Image classification data set "datasets" (TongZhang-zt/rock_identification on GitHub). Class labels (11): anhydrite rock, bauxite, bioclastic micrite, chamosite hematite oolite, chert, phosphatic sandstone, residual calcarenitic dolomite, sparry calcarenite, sparry crinoidal limestone, sparry oolitic limestone, sparry peloidal limestone.

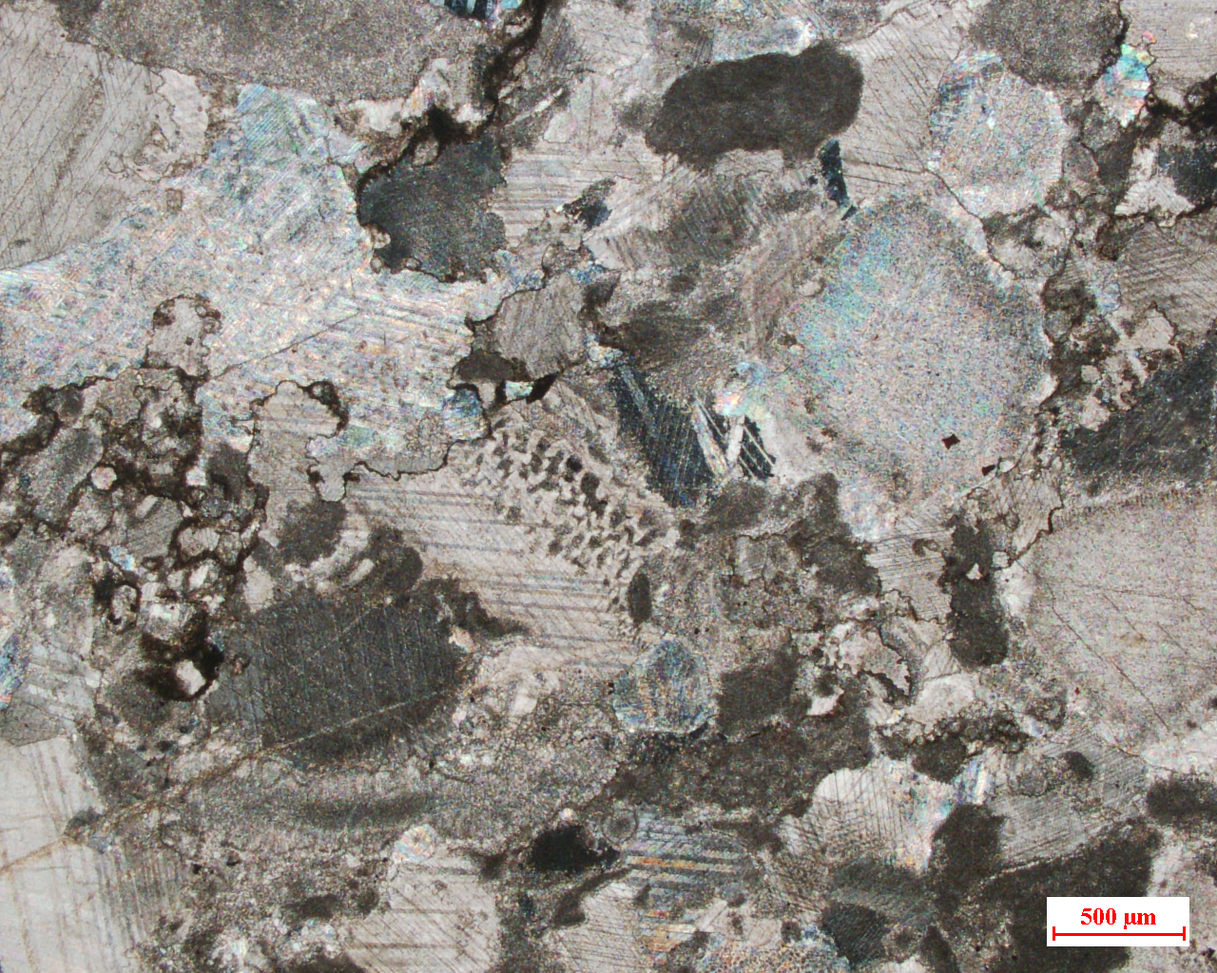
Label: sparry crinoidal limestone

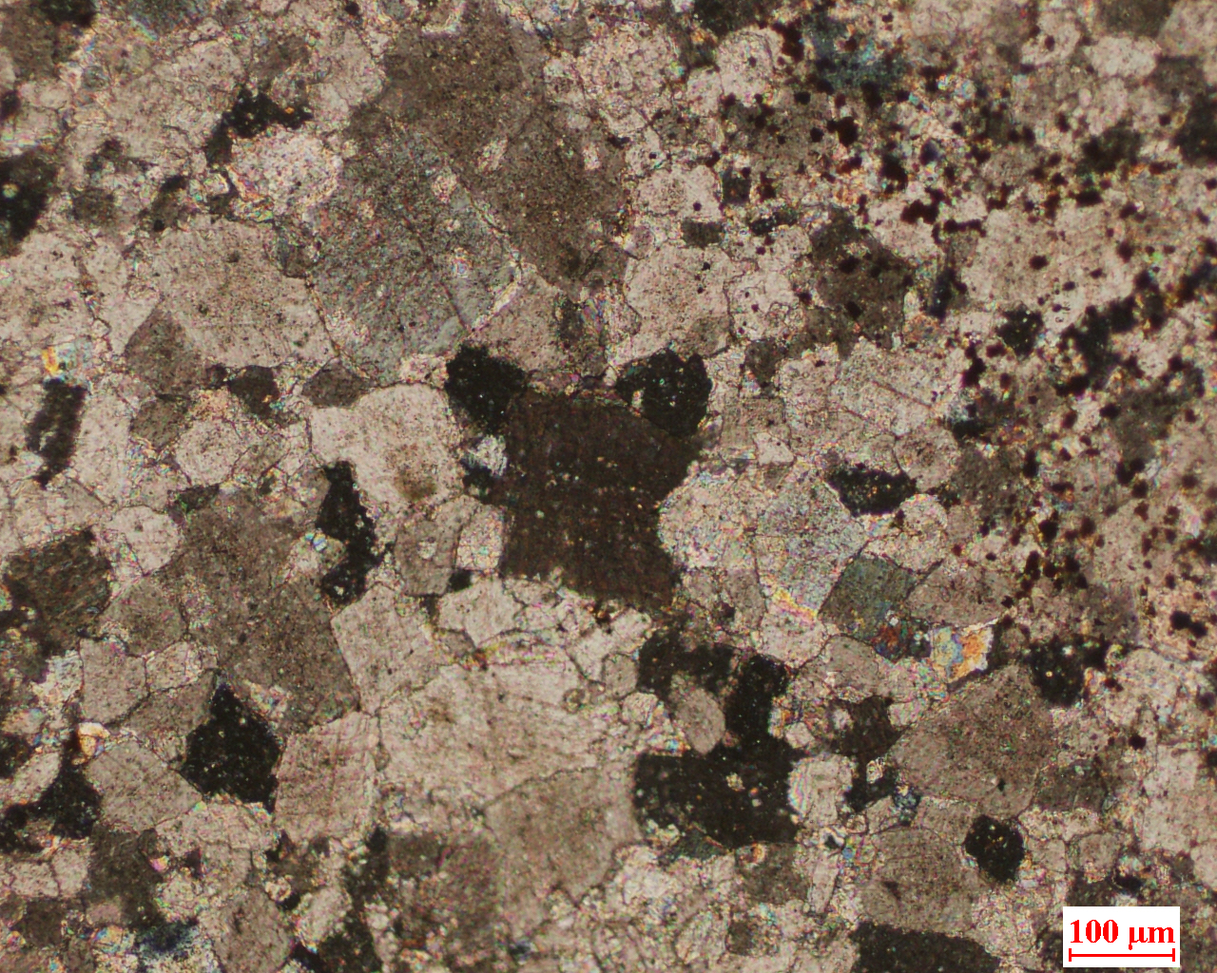
Label: residual calcarenitic dolomite

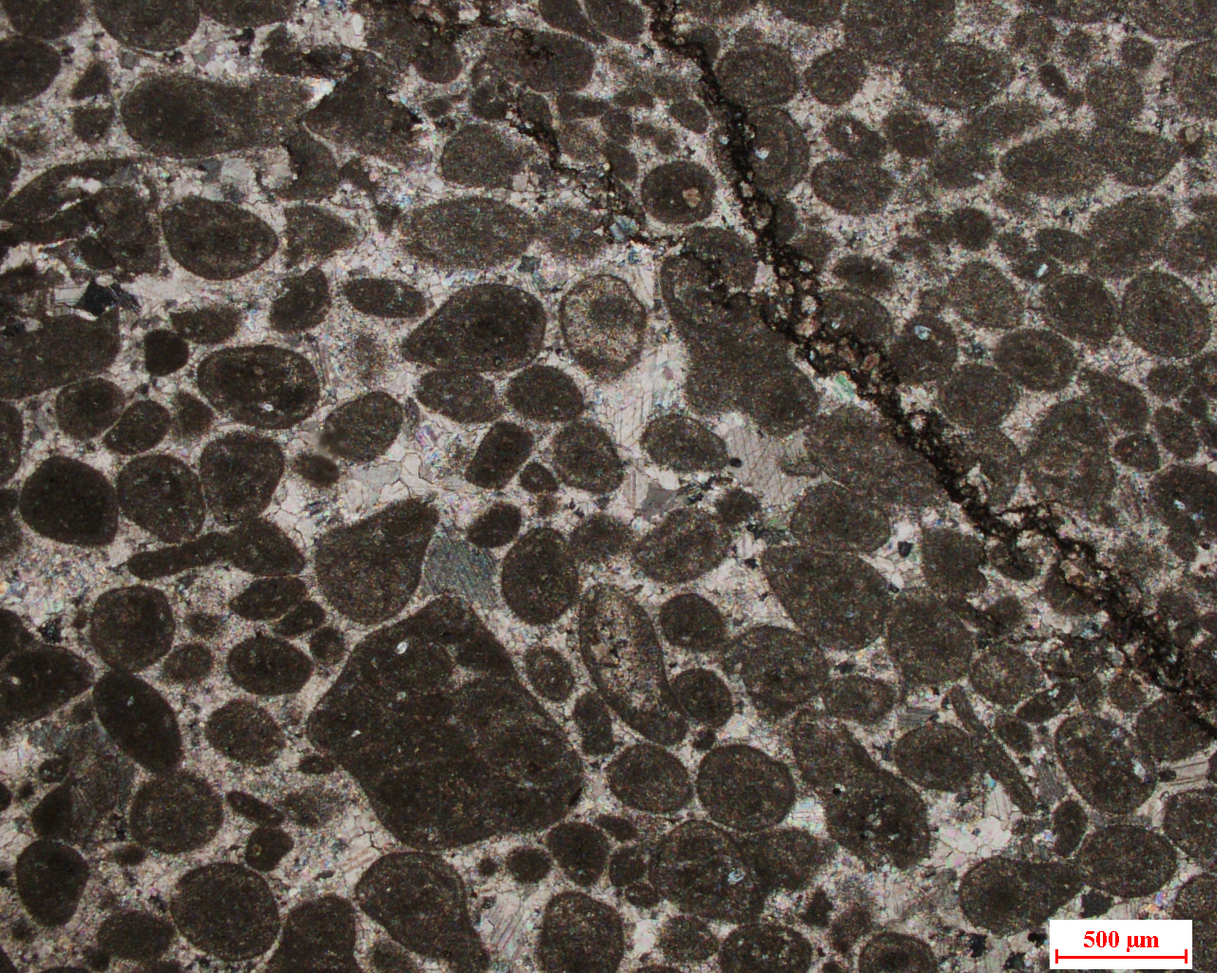
Label: sparry peloidal limestone

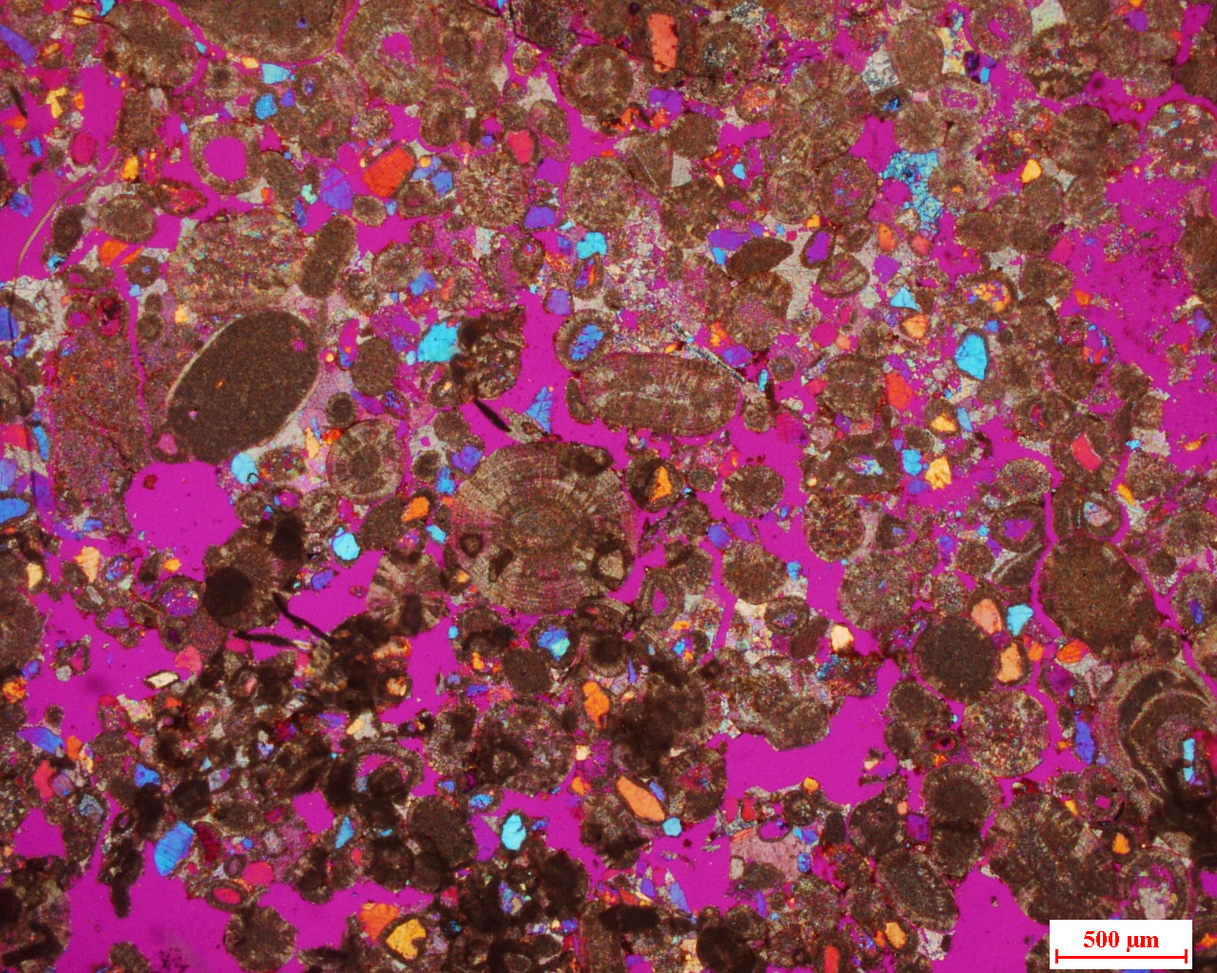
Label: sparry oolitic limestone

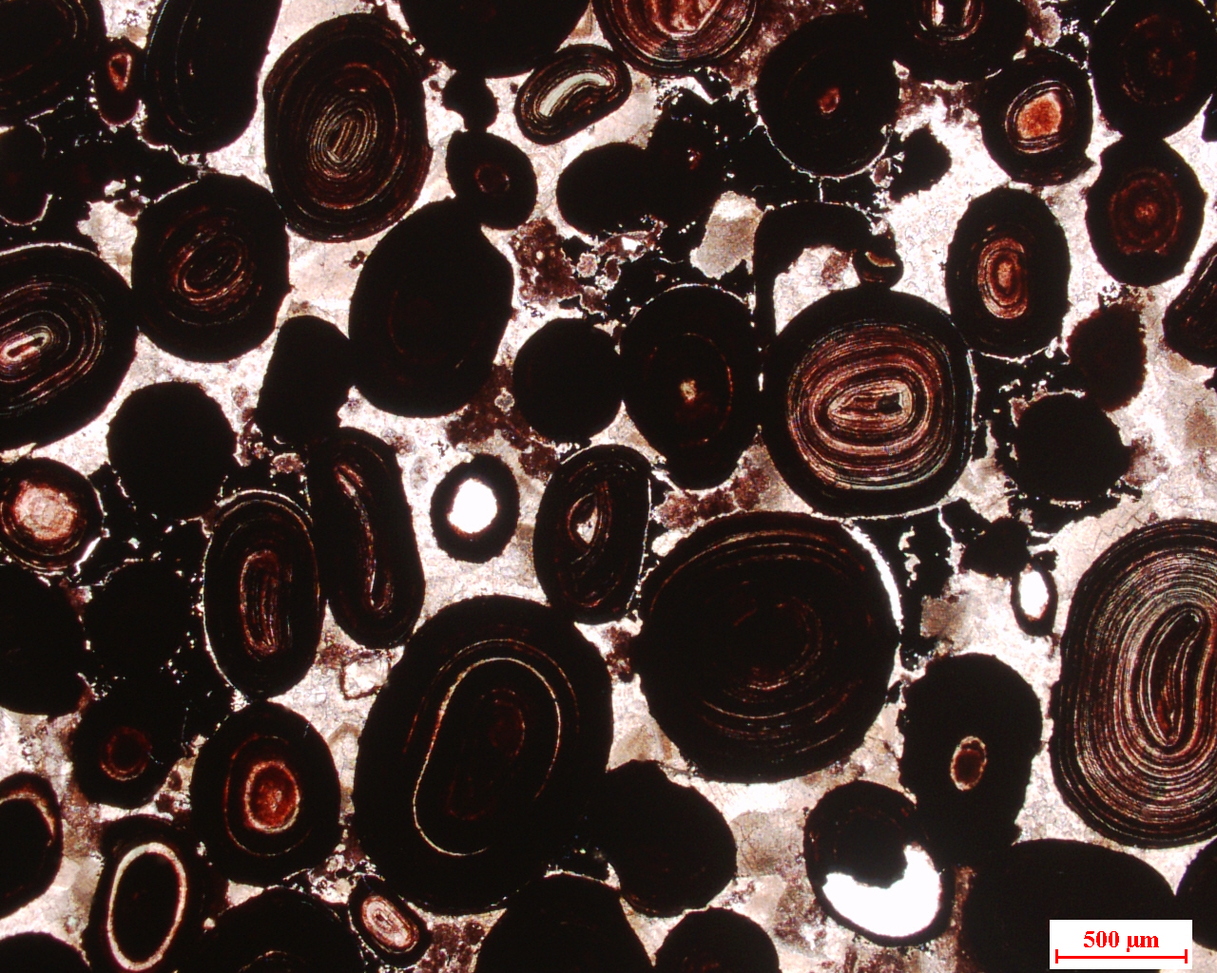
Label: chamosite hematite oolite

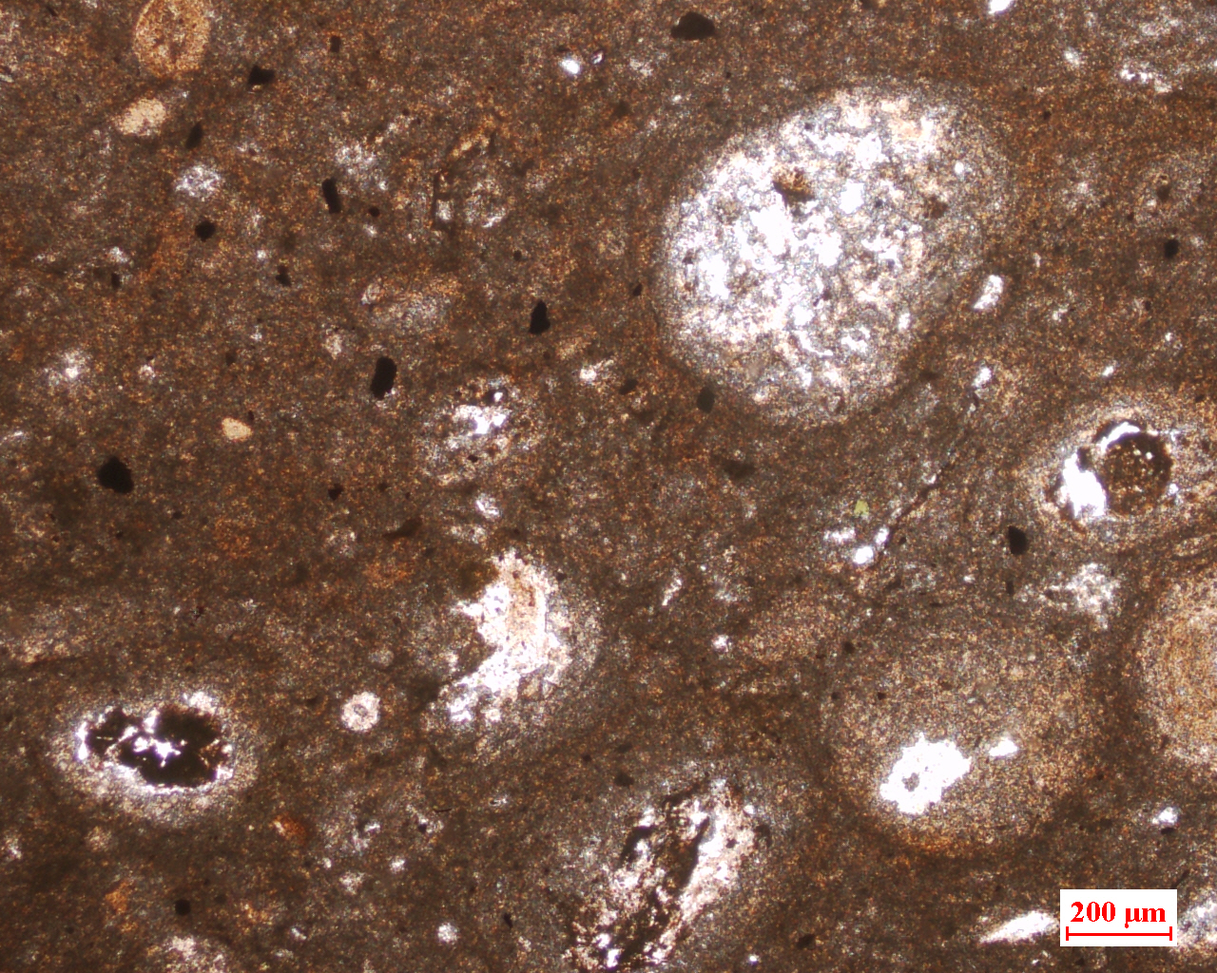
Label: bauxite
